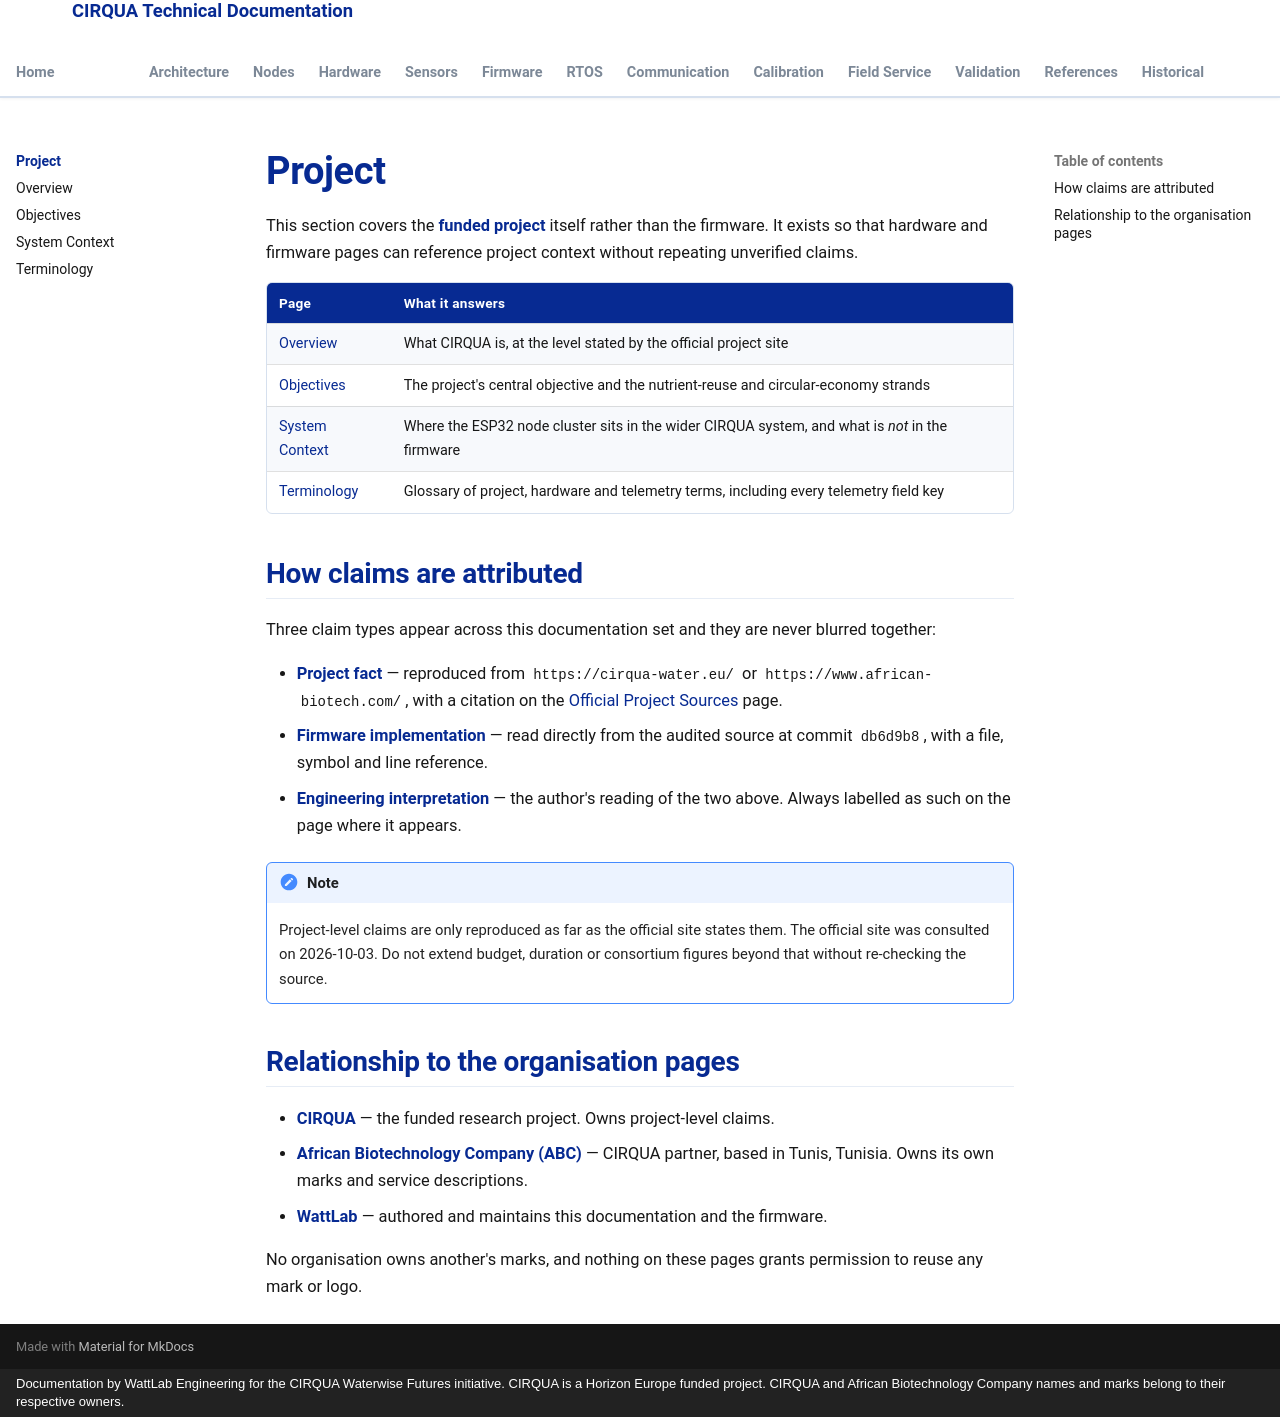

repository: lestealthy/Cirqua-documentation · page: project/index.html · generator: mkdocs · copyright: Documentation by WattLab Engineering for the CIRQUA Waterwise Futures initiative. CIRQUA is a Horizon Europe funded project. CIRQUA and African Biotechnology Company names and marks belong to their respective owners.

---
title: Project
description: Index of the CIRQUA project pages — what the funded project is, its objectives, where the ESP32 node cluster sits, and the glossary.
---

# Project

This section covers the **funded project** itself rather than the firmware. It
exists so that hardware and firmware pages can reference project context
without repeating unverified claims.

| Page | What it answers |
|---|---|
| <a href="overview.html">Overview</a> | What CIRQUA is, at the level stated by the official project site |
| <a href="objectives.html">Objectives</a> | The project's central objective and the nutrient-reuse and circular-economy strands |
| <a href="system-context.html">System Context</a> | Where the ESP32 node cluster sits in the wider CIRQUA system, and what is *not* in the firmware |
| <a href="terminology.html">Terminology</a> | Glossary of project, hardware and telemetry terms, including every telemetry field key |

## How claims are attributed

Three claim types appear across this documentation set and they are never
blurred together:

* **Project fact** — reproduced from `https://cirqua-water.eu/` or
  `https://www.african-biotech.com/`, with a citation on the
  <a href="../references/official-project-sources.html">Official Project Sources</a>
  page.
* **Firmware implementation** — read directly from the audited source at commit
  `db6d9b8`, with a file, symbol and line reference.
* **Engineering interpretation** — the author's reading of the two above. Always
  labelled as such on the page where it appears.

!!! note
    Project-level claims are only reproduced as far as the official site states
    them. The official site was consulted on 2026-10-03. Do not extend budget,
    duration or consortium figures beyond that without re-checking the source.

## Relationship to the organisation pages

* **CIRQUA** — the funded research project. Owns project-level claims.
* **African Biotechnology Company (ABC)** — CIRQUA partner, based in Tunis,
  Tunisia. Owns its own marks and service descriptions.
* **WattLab** — authored and maintains this documentation and the firmware.

No organisation owns another's marks, and nothing on these pages grants
permission to reuse any mark or logo.
